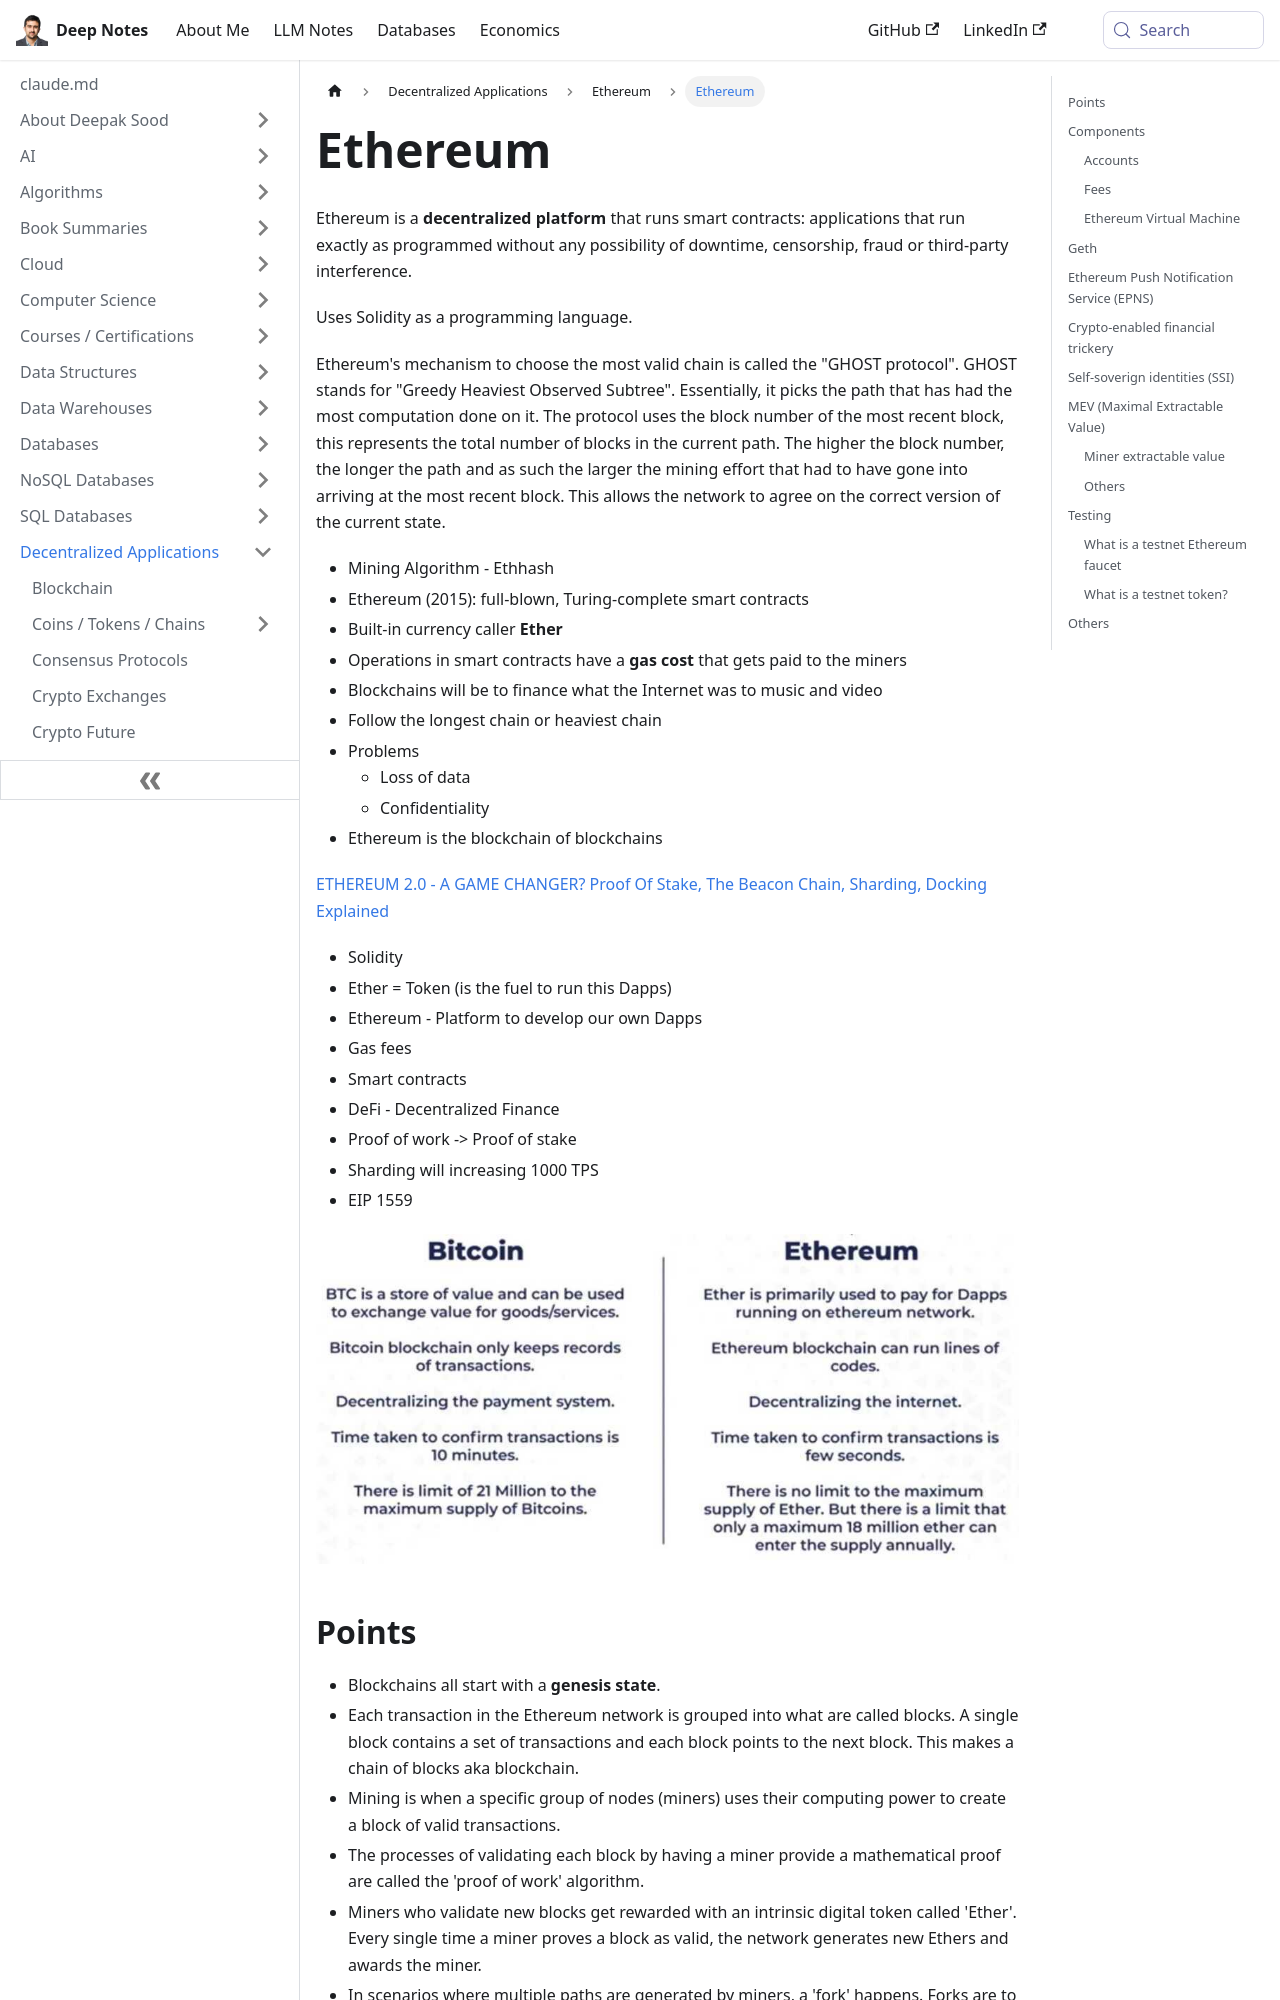

repository: deepaksood619/deepaksood619.github.io · page: decentralized-applications/ethereum/ethereum-intro/index.html · generator: docusaurus

---
slug: /decentralized-applications/ethereum/ethereum-intro
title: Ethereum
description: Explore Ethereum, a decentralized platform for smart contracts using Solidity, powered by the GHOST protocol for blockchain validation and security.
created: 2023-03-05
updated: 2026-03-27
---
Ethereum is a **decentralized platform** that runs smart contracts: applications that run exactly as programmed without any possibility of downtime, censorship, fraud or third-party interference.

Uses Solidity as a programming language.

Ethereum's mechanism to choose the most valid chain is called the "GHOST protocol". GHOST stands for "Greedy Heaviest Observed Subtree". Essentially, it picks the path that has had the most computation done on it. The protocol uses the block number of the most recent block, this represents the total number of blocks in the current path. The higher the block number, the longer the path and as such the larger the mining effort that had to have gone into arriving at the most recent block. This allows the network to agree on the correct version of the current state.

- Mining Algorithm - Ethhash
- Ethereum (2015): full-blown, Turing-complete smart contracts
- Built-in currency caller **Ether**
- Operations in smart contracts have a **gas cost** that gets paid to the miners
- Blockchains will be to finance what the Internet was to music and video
- Follow the longest chain or heaviest chain
- Problems
    - Loss of data
    - Confidentiality
- Ethereum is the blockchain of blockchains

[ETHEREUM 2.0 - A GAME CHANGER? Proof Of Stake, The Beacon Chain, Sharding, Docking Explained](https://youtu.be/ctzGr58_jeI)

- Solidity
- Ether = Token (is the fuel to run this Dapps)
- Ethereum - Platform to develop our own Dapps
- Gas fees
- Smart contracts
- DeFi - Decentralized Finance
- Proof of work -> Proof of stake
- Sharding will increasing 1000 TPS
- EIP 1559

![image](../../media/Bitcoin-Cryptocurrency-Web3-image2.jpg)
